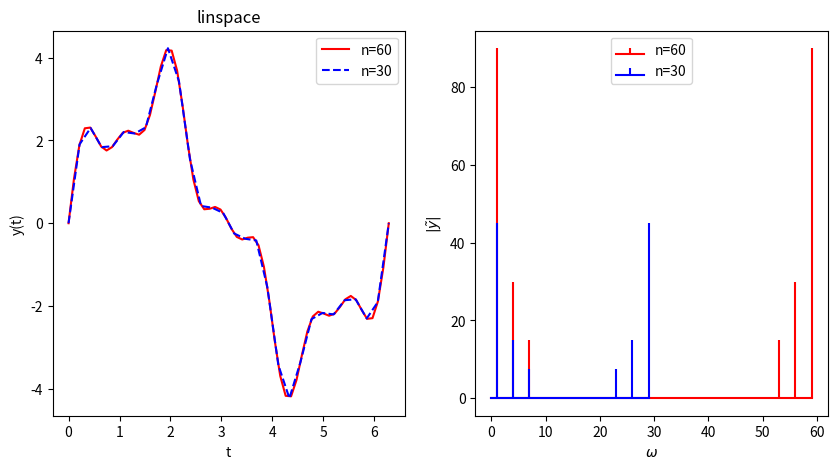
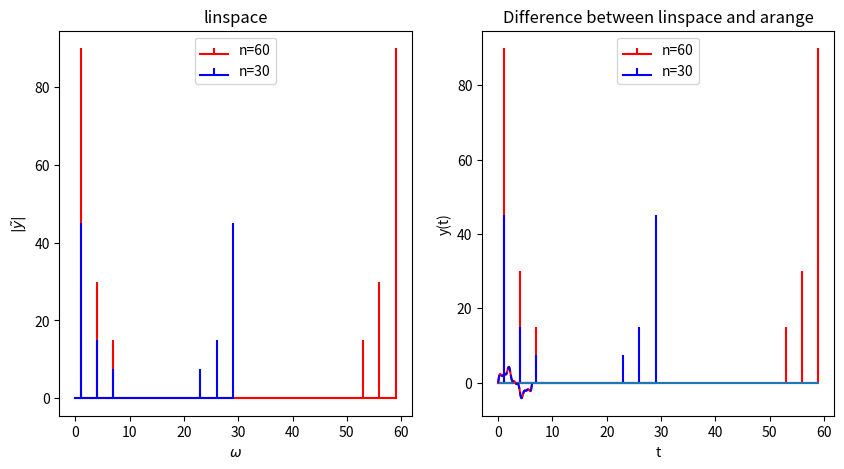
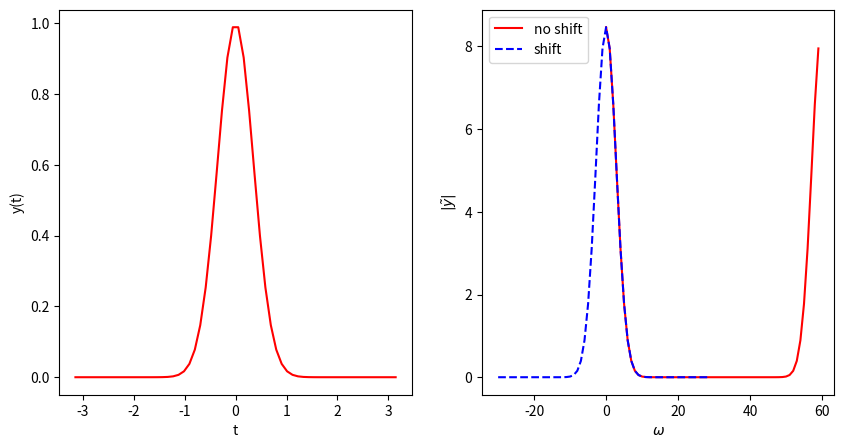
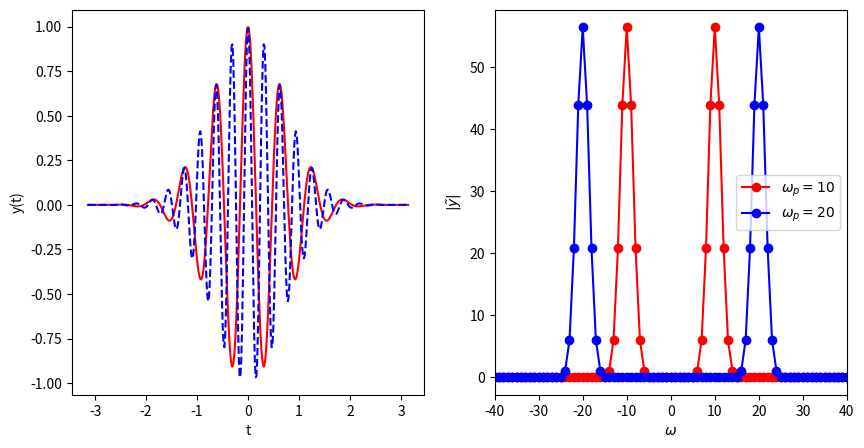
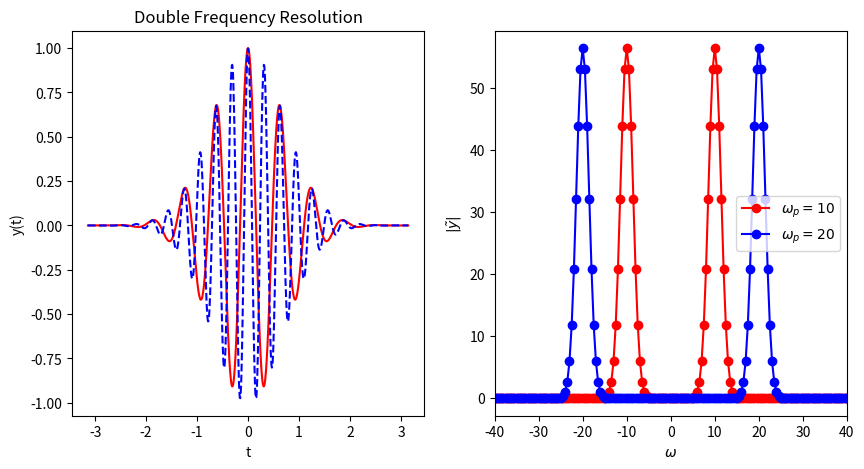
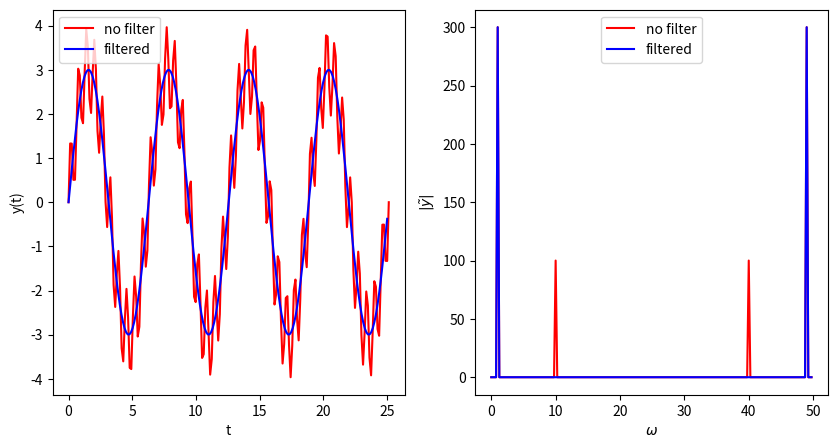

Reproduce these figures in Python, in order.
# Keegan Kelly
# Date: 3/24/2022
# %%
import numpy as np
import matplotlib.pyplot as plt
# %% Q1(a)


def DFT(f, n, method="linspace"):
    if n % 2 == 1:
        print("n must be even")
        return 0, 0
    # using linspace or arange to get the correct time array
    if method == "linspace":
        j = np.linspace(0, 2*np.pi, n, endpoint=False)
    if method == "arange":
        j = np.arange(0, 2*np.pi, 2*np.pi/n)
    # generating k array and y at the time array
    k = np.linspace(0, n-1, n, endpoint=True)
    yj = f(j)
    # summing across all time for each k
    ck = np.sum(yj*np.exp(-1j*k[:, None]*j), axis=1)
    return k, ck


def IDFT(ck, n, tmin=0, tmax=2*np.pi):
    if n % 2 == 1:
        print("n must be even")
        return 0, 0
    k = np.linspace(0, n-1, n, endpoint=True)
    j = np.linspace(0, n-1, n, endpoint=True)
    # calculating the IDFT according to equation 13
    yj = 1/n*np.sum(ck*np.exp(1j*k*2*np.pi/n*j[:, None]), axis=1)
    return (tmax-tmin)*j/n+tmin, yj


def y(t):  # defining the function for use in Question 1
    return 3*np.sin(t)+np.sin(4*t)+0.5*np.sin(7*t)


# plotting the dft and the given function for n=60 with a linspace
k, ck = DFT(y, 60)
j = np.linspace(0, 2*np.pi, 60)
yj = y(j)
fig, ax = plt.subplots(1, 2, figsize=(10, 5))
ax[0].plot(j, yj, "r-", label="n=60")
ax[0].set_xlabel("t")
ax[0].set_ylabel("y(t)")
ax[1].stem(k, abs(ck), linefmt='r', markerfmt=' ', basefmt='-r', label="n=60")
ax[1].set_xlabel("$\omega$")
ax[1].set_ylabel(r"$|\tilde{y}|$")
# plotting the dft and the given function for n=30 with a linspace
k, ck = DFT(y, 30)
j = np.linspace(0, 2*np.pi, 30)
yj = y(j)
ax[0].plot(j, yj, "b--", label="n=30")
ax[1].stem(k, abs(ck), linefmt='b', markerfmt=' ', basefmt='-b', label="n=30")
ax[0].legend()
ax[1].legend()
ax[0].set_title("linspace")
plt.show()
# %% Q1(b)
# plotting the dft and the given function for n=60 with a linspace
fig, ax = plt.subplots(1, 2, figsize=(10, 5))
k, ck = DFT(y, 60)
j = np.linspace(0, 2*np.pi, 60)
yj = y(j)
ax[0].stem(k, abs(ck), linefmt='r', markerfmt=' ', basefmt='-r', label="n=60")
ax[0].set_xlabel("$\omega$")
ax[0].set_ylabel(r"$|\tilde{y}|$")
ck1 = ck
# plotting the dft and the given function for n=30 with a linspace
k, ck = DFT(y, 30)
j = np.linspace(0, 2*np.pi, 30)
yj = y(j)
ax[0].stem(k, abs(ck), linefmt='b', markerfmt=' ', basefmt='-b', label="n=30")
# plotting the dft and the given function for n=60 with arange
k, ck = DFT(y, 60, method="arange")
j = np.linspace(0, 2*np.pi, 60)
yj = y(j)
ax[1].stem(k, abs(ck), linefmt='r', markerfmt=' ', basefmt='-r', label="n=60")
ax[1].set_xlabel("$\omega$")
ax[1].set_ylabel(r"$|\tilde{y}|$")
ck2 = ck
ks = k
# plotting the dft and the given function for n=30 with arange
k, ck = DFT(y, 30, method="arange")
j = np.linspace(0, 2*np.pi, 30)
yj = y(j)
ax[1].stem(k, abs(ck), linefmt='b', markerfmt=' ', basefmt='-b', label="n=30")
ax[0].legend()
ax[1].legend()
ax[0].set_title("linspace")
ax[1].set_title("arange")
plt.show()
# plotting the difference between the arange and linspace dfts
plt.plot(ks, abs(ck1-ck2))
plt.title("Difference between linspace and arange")
plt.xlabel("$\omega$")
plt.ylabel(r"|$\Delta\tilde{y}$|")
plt.show()

# %% Q1(c)
# plotting the IDFT against the given function for n=60 with a linspace
k, ck = DFT(y, 60)
j = np.linspace(0, 2*np.pi, 60)
yj = y(j)
ts, ys = IDFT(ck, 60)
plt.plot(np.real(ts), np.real(ys), "r-", label="IDFT")
plt.plot(np.real(j), np.real(yj), "b--", label="Original")
plt.xlabel("t")
plt.ylabel("y(t)")
plt.show()

# %% Q2(a)


def GaussianPulse(t, w=0, sigma=0.5):
    return np.exp(-t**2/sigma**2)*np.cos(w*t)

# defining a DFT function that will take an arbitrary time interval


def DFTvariableTime(f, n, tmin, tmax, w, sigma):
    if n % 2 == 1:
        print("n must be even")
        return 0, 0
    # this j array will be used to generate the time values and then used as Ks in the sum
    j = np.linspace(0, n-1, n, endpoint=True)
    tj = j*(tmax-tmin)/n+tmin

    yj = f(tj, w, sigma)
    # summing across all time values for each k (now in the j array)
    ck = np.sum(yj*np.exp(-1j*j[:, None]*j*2*np.pi/n), axis=1)
    return j, ck


def DFTshift(f, n, tmin, tmax, w, sigma):
    # same code for the initial DTF but with a shift at the end
    if n % 2 == 1:
        print("n must be even")
        return 0, 0
    j = np.linspace(0, n-1, n, endpoint=True)
    tj = j*(tmax-tmin)/n+tmin

    yj = f(tj, w, sigma)
    ck = np.sum(yj*np.exp(-1j*j[:, None]*j*2*np.pi/n), axis=1)
    # shifting according to the code given on the lecture slides
    wshift = np.fft.fftshift(np.fft.fftfreq(n, (tmax-tmin)/n)*2*np.pi)
    yshift = np.fft.fftshift(ck)
    return wshift, yshift


# plotting the dft for the pulse for n=60
k, ck = DFTvariableTime(GaussianPulse, 60, -np.pi, np.pi, 0, 0.5)
t = np.linspace(-np.pi, np.pi, 60)
yj = GaussianPulse(t)
fig, ax = plt.subplots(1, 2, figsize=(10, 5))
ax[0].plot(t, yj, "r-", label="n=60")
ax[0].set_xlabel("t")
ax[0].set_ylabel("y(t)")
ax[1].plot(k, abs(ck), "r-", label="no shift")
ax[1].set_xlabel("$\omega$")
ax[1].set_ylabel(r"$|\tilde{y}|$")
kshift, ckshift = DFTshift(GaussianPulse, 60, -np.pi, np.pi, 0, 0.5)
ax[1].plot(kshift, abs(ckshift), "b--", label="shift")
ax[1].legend()
plt.show()

# %% Q2(b)

# plotting the new function for n=400 with the shifted DFT
wshift, yshift = DFTshift(GaussianPulse, 400, -np.pi, np.pi, 10, 1)
t = np.linspace(-np.pi, np.pi, 400)
yj = GaussianPulse(t, 10, 1)
fig, ax = plt.subplots(1, 2, figsize=(10, 5))
ax[0].plot(t, yj, "r-", label="$\omega_p=10$")
ax[0].set_xlabel("t")
ax[0].set_ylabel("y(t)")
ax[1].plot(wshift, abs(yshift), "ro-", label="$\omega_p=10$")
ax[1].set_xlabel("$\omega$")
ax[1].set_ylabel(r"$|\tilde{y}|$")
wshift, yshift = DFTshift(GaussianPulse, 400, -np.pi, np.pi, 20, 1)
yj = GaussianPulse(t, 20, 1)
ax[0].plot(t, yj, "b--", label="$\omega_p=20$")
ax[1].plot(wshift, abs(yshift), "bo-", label="$\omega_p=20$")
ax[1].set_xlim(-40, 40)
ax[1].legend()
plt.show()

# repeating above but doubling the frequency resolution
wshift, yshift = DFTshift(GaussianPulse, 800, -2*np.pi, 2*np.pi, 10, 1)
t = np.linspace(-np.pi, np.pi, 800)
yj = GaussianPulse(t, 10, 1)
fig, ax = plt.subplots(1, 2, figsize=(10, 5))
ax[0].plot(t, yj, "r-", label="$\omega_p=10$")
ax[0].set_title("Double Frequency Resolution")
ax[0].set_xlabel("t")
ax[0].set_ylabel("y(t)")
ax[1].plot(wshift, abs(yshift), "ro-", label="$\omega_p=10$")
ax[1].set_xlabel("$\omega$")
ax[1].set_ylabel(r"$|\tilde{y}|$")
wshift, yshift = DFTshift(GaussianPulse, 800, -2*np.pi, 2*np.pi, 20, 1)
yj = GaussianPulse(t, 20, 1)
ax[1].set_xlim(-40, 40)
ax[0].plot(t, yj, "b--", label="$\omega_p=20$")
ax[1].plot(wshift, abs(yshift), "bo-", label="$\omega_p=20$")
ax[1].legend()
plt.show()

# %% Q3


def y1(t):
    return 3*np.sin(t)+np.sin(10*t)


def DFTvariableTimeY1(f, n, tmin, tmax, ncycles):
    # same DFT variable time array as before but does have the other variables to call the pulse fn
    if n % 2 == 1:
        print("n must be even")
        return 0, 0
    j = np.linspace(0, n-1, n, endpoint=True, dtype=float)
    tj = j*(tmax-tmin)/n+tmin
    yj = f(tj)
    ck = np.sum(yj*np.exp(-1j*j[:, None]*j*2*np.pi/n), axis=1)
    j = j/ncycles
    return j, ck


def freqFilter(w, ck):
    # searching for the most significant frequency and turning all others to 0 to eliminate noise
    # finding the most significant frequency component
    max = abs(ck).max()
    # searching for indexs that have roughly the magnitude as max to account for floating point errors
    for i in range(len(w)):
        if round(abs(ck[i])) != round(max):
            ck[i] = 0
    return ck


# calculating the dft and plotting it and the original function
k, ck = DFTvariableTimeY1(y1, 200, 0, 8*np.pi, 4)
t = np.linspace(0, 8*np.pi, 200)
yj = y1(t)
fig, ax = plt.subplots(1, 2, figsize=(10, 5))
ax[0].plot(t, yj, "r-", label="no filter")
ax[0].set_xlabel("t")
ax[0].set_ylabel("y(t)")
ax[1].plot(k, abs(ck), "r-", label="no filter")
ax[1].set_xlabel("$\omega$")
ax[1].set_ylabel(r"$|\tilde{y}|$")
#ax[1].set_xlim(0, 50)
# filtering the frequencies and plotting them
ck = freqFilter(k, ck)
# calculating the IDFT with the filtered frequencies and plotting it
xs, ys = IDFT(ck, 200, 0, 8*np.pi)
ax[0].plot(xs, np.real(ys), "b-", label="filtered")
ax[1].plot(k, abs(ck), "b-", label="filtered")
ax[0].legend()
ax[1].legend()
plt.show()
